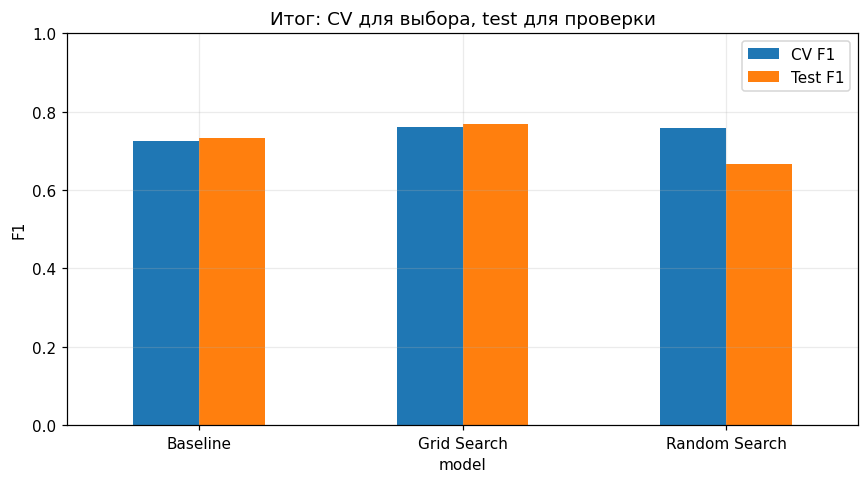

Values plotted in this chart, from the file beside it:
model, CV F1, CV std, Test F1, Train F1, depth, leaves, selected by CV, CV delta vs baseline, Test delta vs baseline
Baseline, 0.7262, 0.02787, 0.7338, 0.9833, 22, 157, False, 0.0, 0.0
Grid Search, 0.7619, 0.04692, 0.7692, 0.7683, 3, 8, True, 0.0357, 0.03542
Random Search, 0.7594, 0.03071, 0.6667, 0.7899, 6, 12, False, 0.03319, -0.06715
